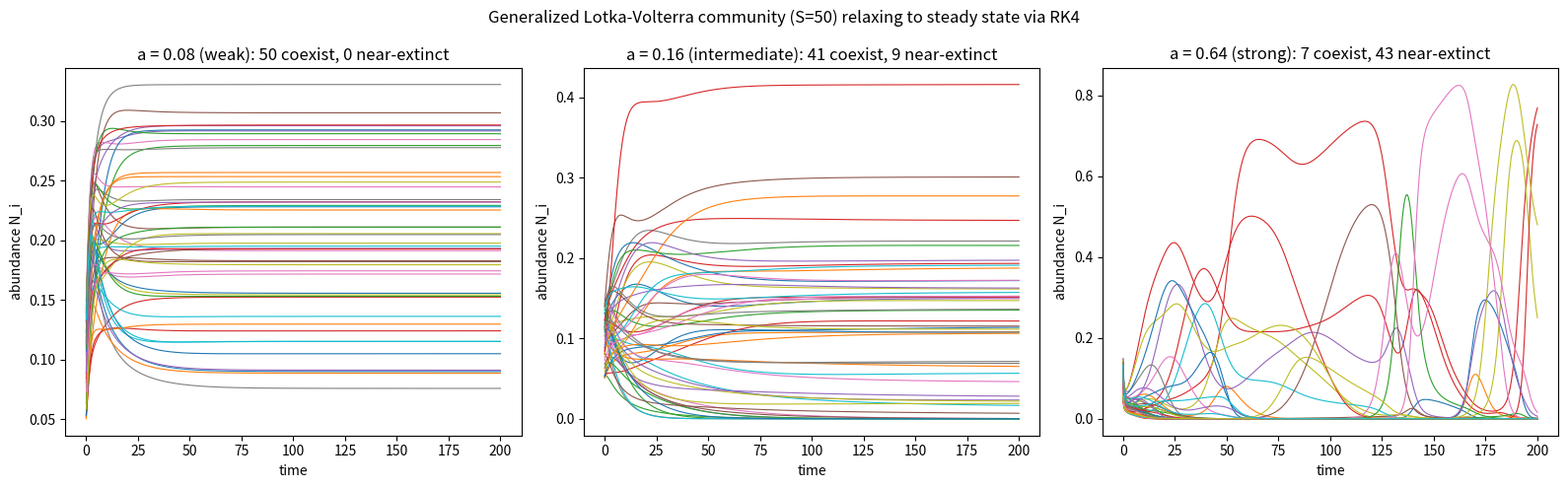

Here is the Python script that generated this plot: (Note: this script raises an exception after producing the figure.)
import matplotlib
matplotlib.use("Agg")
import matplotlib.pyplot as plt
import numpy as np

# ---------------------------------------------------------------
# Generalized Lotka-Volterra community model:
#   dN_i/dt = N_i * (1 - sum_j a_ij * N_j) + D
# a_ii = 1 (self-interaction), off-diagonal a_ij ~ Uniform(0, 2a)
# ---------------------------------------------------------------

def build_interaction_matrix(S, a, rng):
    """Build S x S interaction matrix: diagonal = 1, off-diagonal ~ U(0, 2a)."""
    A = rng.uniform(0.0, 2.0 * a, size=(S, S))  # mean of each off-diag entry = a
    np.fill_diagonal(A, 1.0)                     # self-interaction fixed to 1
    return A

def glv_rhs(N, A, D):
    """Right-hand side of the gLV ODE for the whole state vector N (length S)."""
    # N_i * (1 - sum_j a_ij N_j) + D, vectorized over all S species at once
    return N * (1.0 - A.dot(N)) + D

def rk4_step(f, y, dt, *args):
    """Generic classical RK4 step for a vector state y (works for any S)."""
    k1 = f(y, *args)                 # slope at start
    k2 = f(y + 0.5 * dt * k1, *args) # slope at midpoint using k1
    k3 = f(y + 0.5 * dt * k2, *args) # slope at midpoint using k2
    k4 = f(y + dt * k3, *args)       # slope at end using k3
    return y + (dt / 6.0) * (k1 + 2.0 * k2 + 2.0 * k3 + k4)  # weighted average

def integrate(A, D, N0, t_end, dt):
    """Integrate the gLV system with RK4, returning times and trajectory."""
    n_steps = int(round(t_end / dt))
    t = np.linspace(0.0, t_end, n_steps + 1)
    traj = np.empty((n_steps + 1, N0.size))
    traj[0] = N0
    N = N0.copy()
    for k in range(n_steps):
        N = rk4_step(glv_rhs, N, dt, A, D)  # advance all S variables one step
        N = np.maximum(N, 0.0)              # keep populations non-negative
        traj[k + 1] = N
    return t, traj

# ---------------------------------------------------------------
# Simulation parameters
# ---------------------------------------------------------------
S = 50            # number of species
D = 1e-6          # small immigration / dispersal term
t_end = 200.0     # total integration time
dt = 0.01         # RK4 step size
a_values = [0.08, 0.16, 0.64]  # weak, intermediate, strong mean interaction
labels = ["weak", "intermediate", "strong"]

rng = np.random.default_rng(0)
N0 = rng.uniform(0.05, 0.15, size=S)  # shared initial condition (small positive)

fig, axes = plt.subplots(1, 3, figsize=(16, 5), sharex=True)

print(f"System size S = {S}, dispersal D = {D:g}")
print(f"RK4 step dt = {dt}, integrated to t = {t_end}")
print("")

for ax, a, lab in zip(axes, a_values, labels):
    A = build_interaction_matrix(S, a, np.random.default_rng(int(a * 1000)))
    t, traj = integrate(A, D, N0.copy(), t_end, dt)
    final = traj[-1]

    # Report coexistence structure
    thresh = 1e-3
    n_coexist = int(np.sum(final > thresh))
    n_extinct = int(np.sum(final <= thresh))
    print(f"--- a = {a:.2f} ({lab}) ---")
    print(f"a = {a:.2f}: species coexisting (N_final > {thresh}) = {n_coexist}")
    print(f"a = {a:.2f}: species near-extinct (N_final <= {thresh}) = {n_extinct}")
    print(f"a = {a:.2f}: max final abundance = {final.max():.6f}")
    print(f"a = {a:.2f}: min final abundance = {final.min():.6e}")
    print(f"a = {a:.2f}: mean final abundance = {final.mean():.6f}")

    for i in range(S):
        ax.plot(t, traj[:, i], lw=0.8)
    ax.set_title(f"a = {a:.2f} ({lab}): {n_coexist} coexist, {n_extinct} near-extinct")
    ax.set_xlabel("time")
    ax.set_ylabel("abundance N_i")
    print("")

fig.suptitle("Generalized Lotka-Volterra community (S=50) relaxing to steady state via RK4")
fig.tight_layout()
plt.savefig("/private/tmp/claude-501/-Users-lvmy-neu-teaching-numericalR-numericalR/e8e9d206-e3a8-4079-be52-06334c0a89a5/scratchpad/eval/gen/3H.6.1_s1.png")

# ---------------------------------------------------------------
# Separate check: same RK4 routine scales to S variables and
# the community reaches a steady state.
# ---------------------------------------------------------------
a_check = 0.16
A = build_interaction_matrix(S, a_check, np.random.default_rng(42))
t, traj = integrate(A, D, N0.copy(), t_end, dt)
# Rate of change of the full state at the final time (should be ~0 at steady state)
rhs_final = glv_rhs(traj[-1], A, D)
max_rate = np.max(np.abs(rhs_final))
# Change over the last chunk of time as another steadiness measure
drift = np.max(np.abs(traj[-1] - traj[-1000]))
print("=== Scaling / steady-state check (a = 0.16) ===")
print(f"Number of coupled variables integrated by RK4 = {traj.shape[1]}")
print(f"Max |dN/dt| at final time (steady-state residual) = {max_rate:.3e}")
print(f"Max abundance change over last 10 time units (drift) = {drift:.3e}")
print(f"Coexisting species at steady state = {int(np.sum(traj[-1] > 1e-3))}")
print(f"Near-extinct species at steady state = {int(np.sum(traj[-1] <= 1e-3))}")
# Explanation: A vanishingly small max|dN/dt| for all S coupled variables shows the
# single generic RK4 routine advanced the full S-dimensional system to a genuine
# fixed point where surviving species coexist and the rest sit at near-extinction.
print("Why: max|dN/dt| ~ 0 across all S variables confirms the generic RK4 drove the "
      "full S-dimensional system to a true steady state with mixed coexistence/extinction.")
